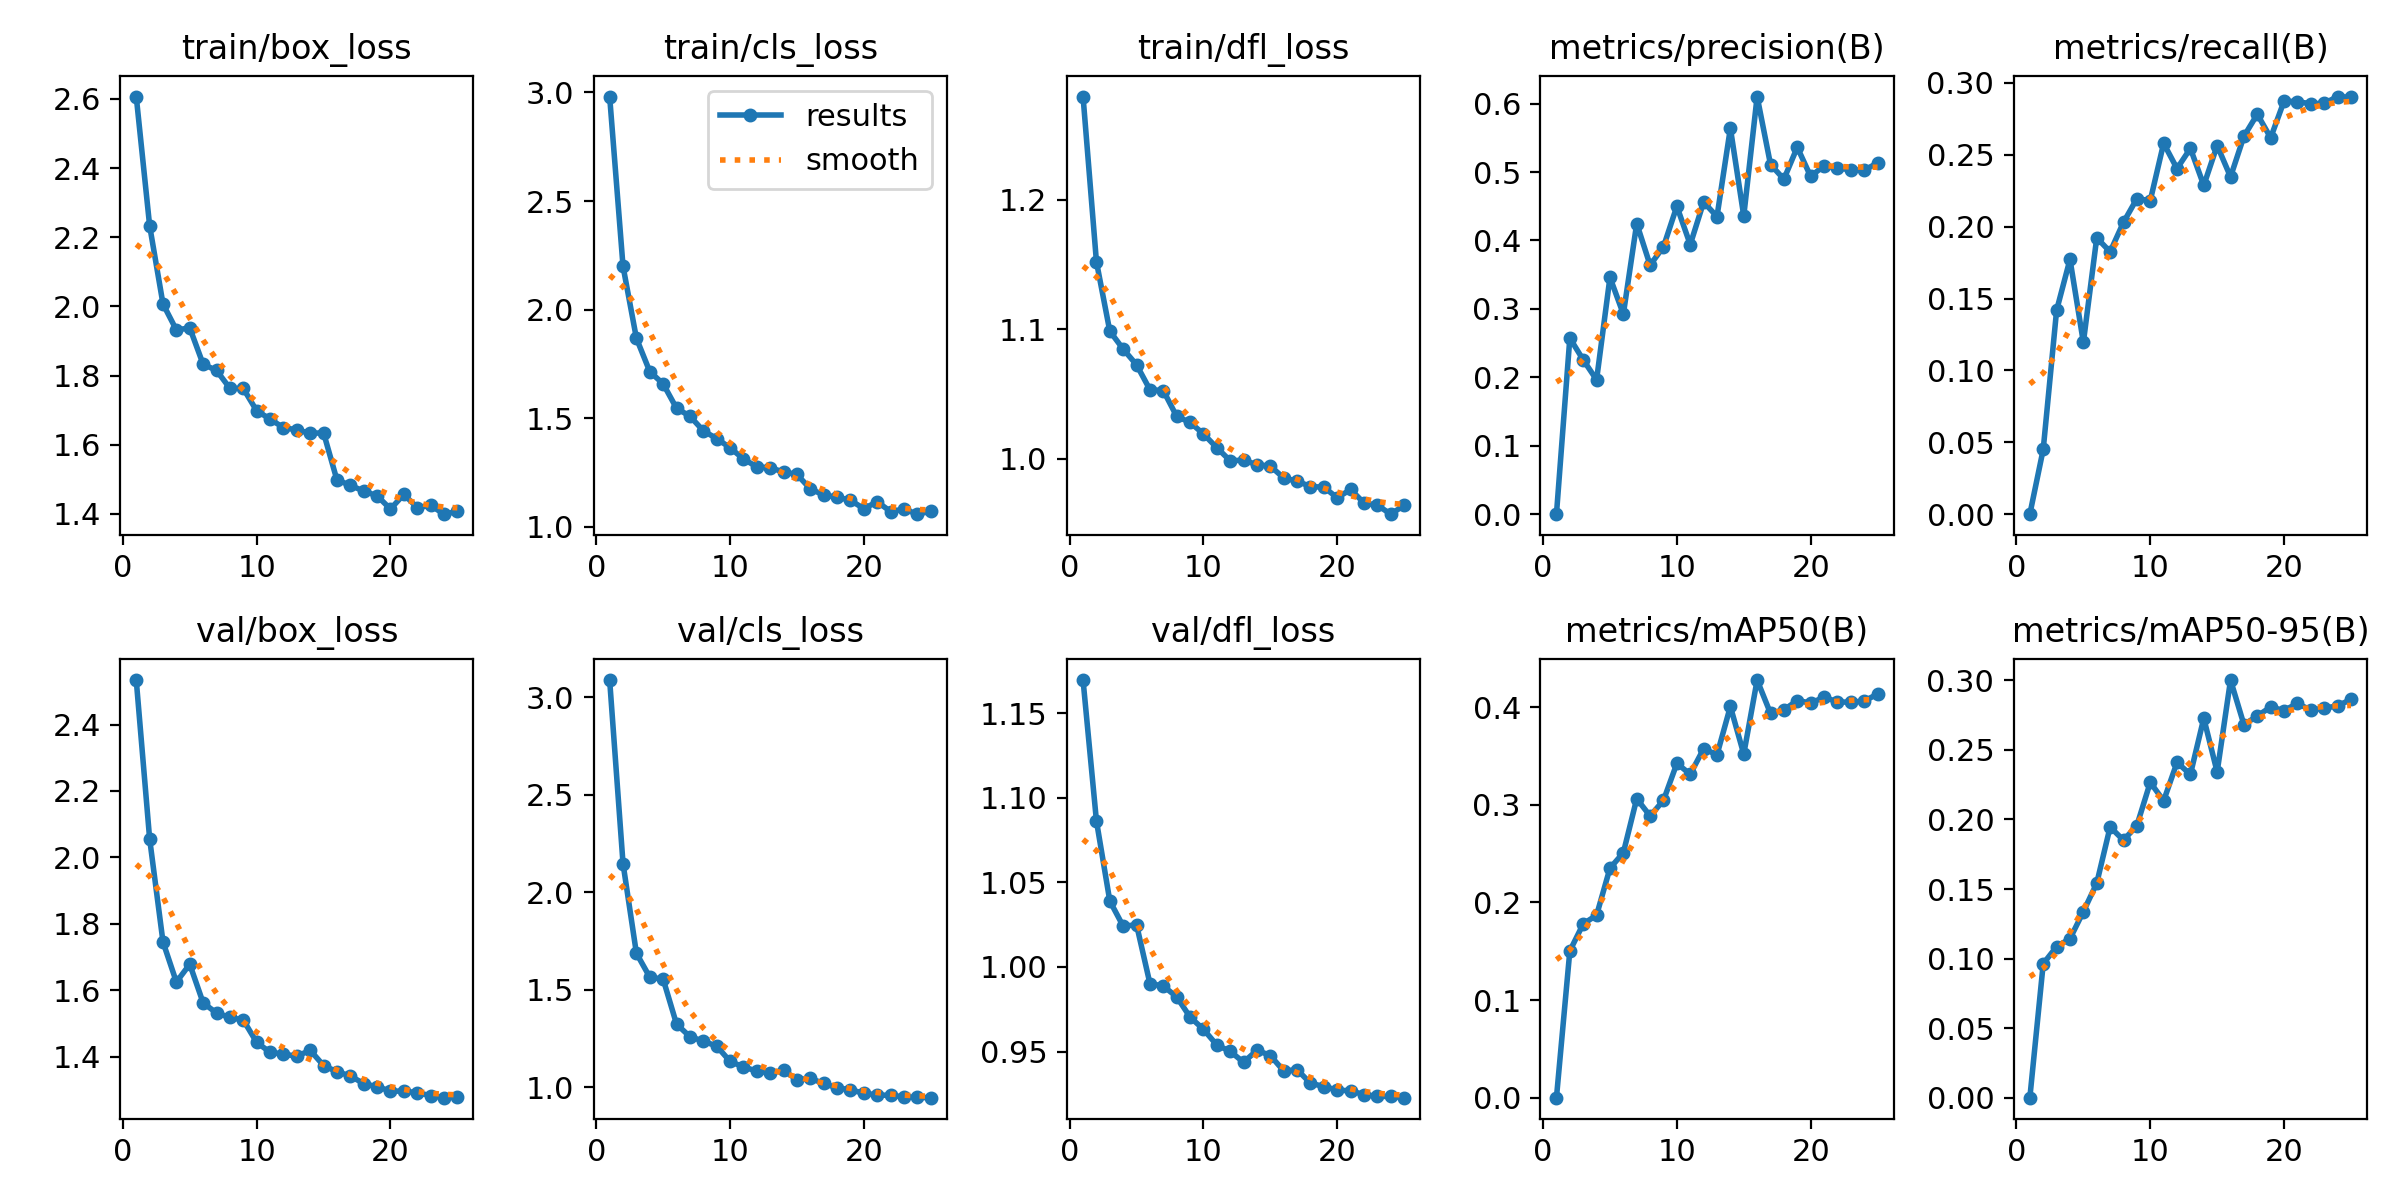

Data behind this chart, as committed beside it:
epoch, time, train/box_loss, train/cls_loss, train/dfl_loss, metrics/precision(B), metrics/recall(B), metrics/mAP50(B), metrics/mAP50-95(B), val/box_loss, val/cls_loss, val/dfl_loss, lr/pg0, lr/pg1, lr/pg2
1, 252.4, 2.607, 2.981, 1.28, 0, 0, 0, 0, 2.534, 3.087, 1.17, 0.0674, 0.0003293, 0.0003293
2, 504.5, 2.234, 2.199, 1.152, 0.2573, 0.04514, 0.1503, 0.0963, 2.056, 2.147, 1.086, 0.0344, 0.0006601, 0.0006601
3, 750.1, 2.007, 1.868, 1.099, 0.2256, 0.1418, 0.1781, 0.1086, 1.746, 1.688, 1.039, 0.001382, 0.0009805, 0.0009805
4, 999.4, 1.932, 1.715, 1.085, 0.1964, 0.1773, 0.1869, 0.1143, 1.625, 1.565, 1.024, 0.0009652, 0.0009652, 0.0009652
5, 1250, 1.938, 1.658, 1.073, 0.3462, 0.1195, 0.2351, 0.1337, 1.679, 1.555, 1.025, 0.0009388, 0.0009388, 0.0009388
6, 1498, 1.833, 1.546, 1.053, 0.2924, 0.1923, 0.2509, 0.1542, 1.563, 1.325, 0.9902, 0.0009055, 0.0009055, 0.0009055
7, 1745, 1.815, 1.51, 1.053, 0.4248, 0.1825, 0.3063, 0.1946, 1.532, 1.26, 0.9888, 0.0008658, 0.0008658, 0.0008658
8, 1991, 1.763, 1.443, 1.033, 0.3639, 0.2031, 0.2886, 0.1851, 1.519, 1.237, 0.9823, 0.0008205, 0.0008205, 0.0008205
9, 2242, 1.763, 1.406, 1.028, 0.3909, 0.2195, 0.3046, 0.1956, 1.511, 1.212, 0.9704, 0.0007702, 0.0007702, 0.0007702
10, 2489, 1.698, 1.364, 1.019, 0.45, 0.2181, 0.3424, 0.2267, 1.444, 1.134, 0.9632, 0.0007158, 0.0007158, 0.0007158
11, 2736, 1.674, 1.313, 1.008, 0.394, 0.258, 0.3314, 0.2134, 1.414, 1.105, 0.9539, 0.000658, 0.000658, 0.000658
12, 2984, 1.649, 1.276, 0.9983, 0.4561, 0.2404, 0.3575, 0.241, 1.409, 1.084, 0.9502, 0.0005978, 0.0005978, 0.0005978
13, 3235, 1.643, 1.272, 0.9989, 0.435, 0.2545, 0.3513, 0.2324, 1.402, 1.074, 0.9437, 0.0005361, 0.0005361, 0.0005361
14, 3482, 1.633, 1.253, 0.9953, 0.5642, 0.2287, 0.4008, 0.2728, 1.42, 1.087, 0.9508, 0.0004739, 0.0004739, 0.0004739
15, 3730, 1.635, 1.242, 0.9943, 0.4358, 0.2565, 0.352, 0.2341, 1.374, 1.04, 0.9476, 0.0004122, 0.0004122, 0.0004122
16, 3961, 1.498, 1.175, 0.9851, 0.6104, 0.2346, 0.4279, 0.3002, 1.355, 1.046, 0.9386, 0.000352, 0.000352, 0.000352
17, 4193, 1.483, 1.147, 0.9826, 0.5111, 0.2628, 0.3937, 0.2682, 1.343, 1.021, 0.9393, 0.0002942, 0.0002942, 0.0002942
18, 4427, 1.466, 1.137, 0.9784, 0.4896, 0.2782, 0.3973, 0.2743, 1.319, 0.9978, 0.9313, 0.0002398, 0.0002398, 0.0002398
19, 4659, 1.452, 1.122, 0.978, 0.5363, 0.2619, 0.4069, 0.2809, 1.31, 0.9882, 0.9294, 0.0001895, 0.0001895, 0.0001895
20, 4891, 1.414, 1.084, 0.9698, 0.4936, 0.2873, 0.4044, 0.2782, 1.297, 0.9699, 0.9273, 0.0001442, 0.0001442, 0.0001442
21, 5124, 1.456, 1.116, 0.9762, 0.5092, 0.2869, 0.4101, 0.2836, 1.297, 0.962, 0.9268, 0.0001045, 0.0001045, 0.0001045
22, 5358, 1.418, 1.071, 0.9657, 0.5058, 0.2855, 0.4056, 0.2784, 1.292, 0.9588, 0.9246, 7.12282e-05, 7.12282e-05, 7.12282e-05
23, 5591, 1.425, 1.082, 0.9641, 0.5034, 0.2857, 0.405, 0.2802, 1.283, 0.9522, 0.9236, 4.47606e-05, 4.47606e-05, 4.47606e-05
24, 5826, 1.399, 1.059, 0.9571, 0.5026, 0.2905, 0.4064, 0.2815, 1.277, 0.949, 0.9235, 2.55513e-05, 2.55513e-05, 2.55513e-05
25, 6059, 1.407, 1.072, 0.964, 0.5134, 0.29, 0.4134, 0.2864, 1.28, 0.9476, 0.9228, 1.39032e-05, 1.39032e-05, 1.39032e-05
